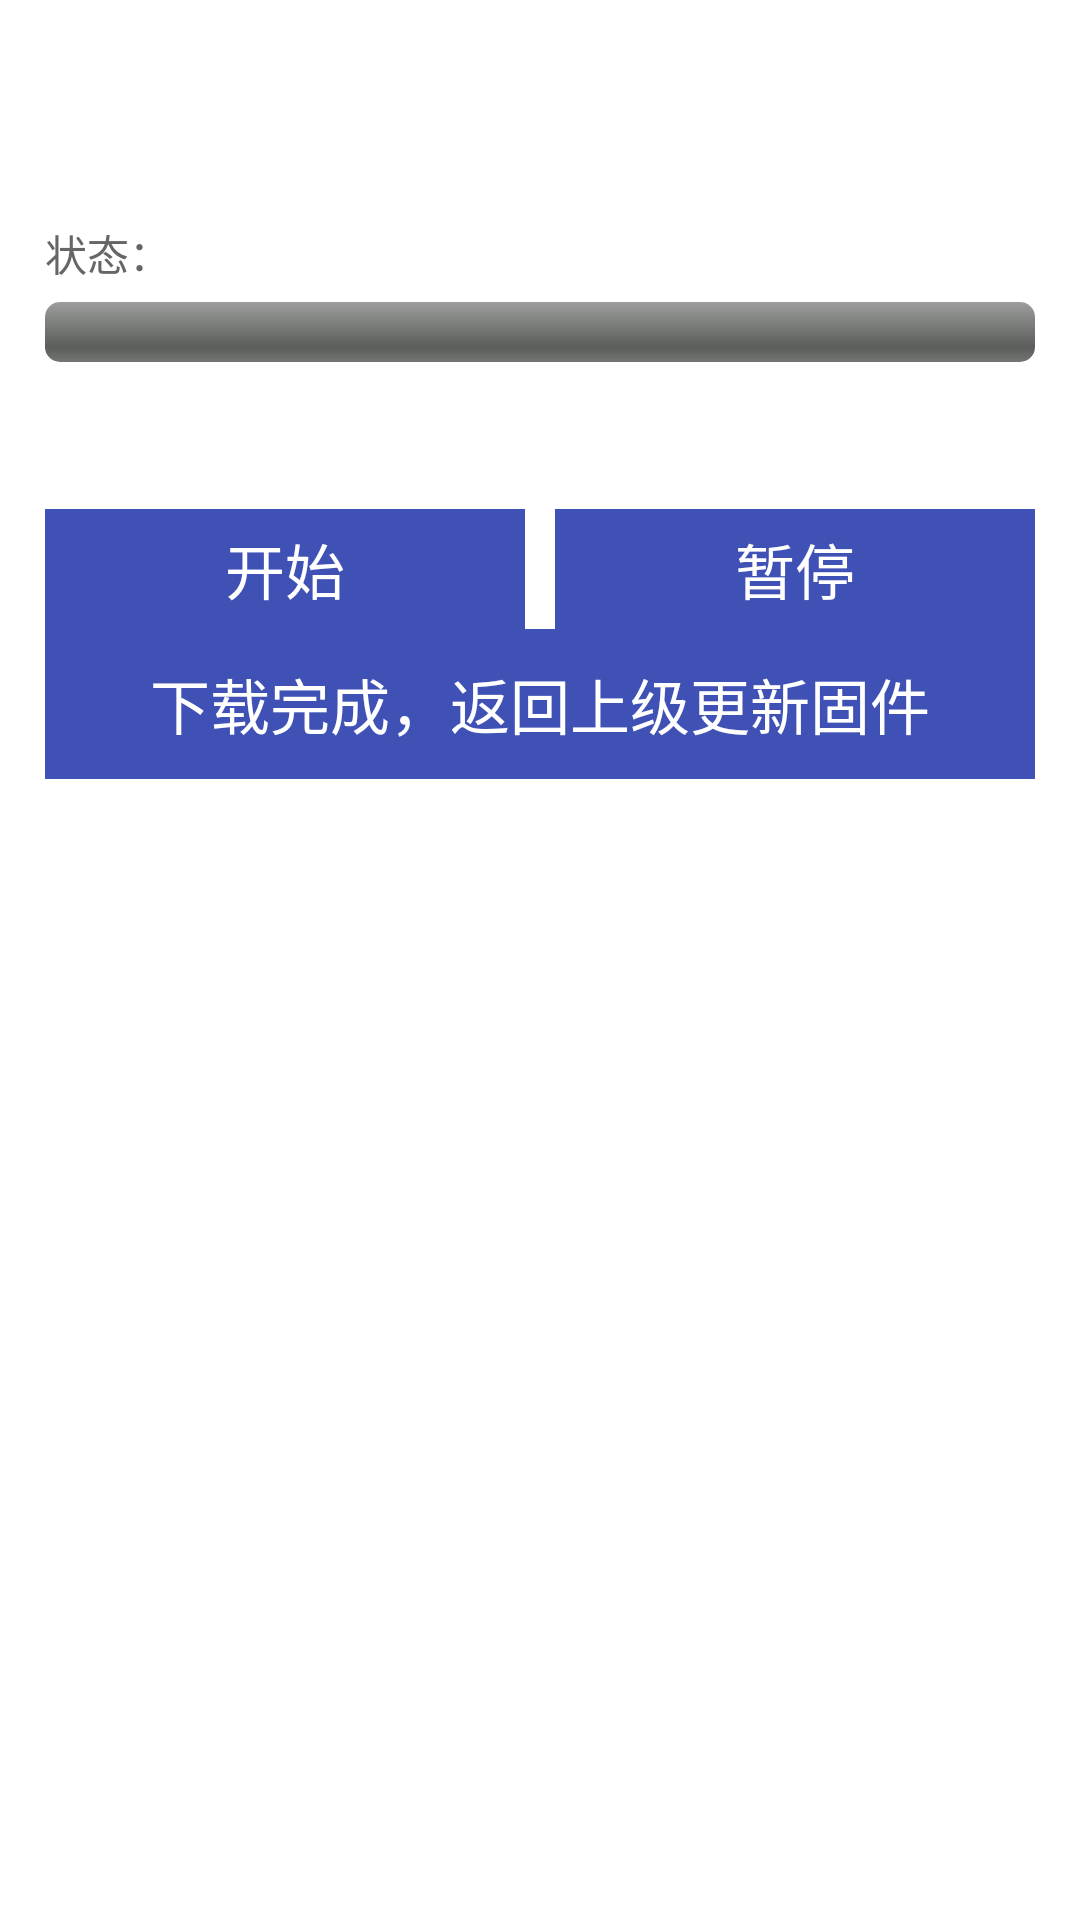

Write the Android layout XML for this screen, with the resource values it uses.
<!-- AndroidManifest.xml: application theme AppTheme -->
<!-- res/layout/download_activity.xml -->
<?xml version="1.0" encoding="utf-8"?>
<LinearLayout xmlns:android="http://schemas.android.com/apk/res/android"
    android:layout_width="match_parent"
    android:layout_height="match_parent"
    android:orientation="vertical"
    android:padding="15dp">

    <TextView
        android:id="@+id/tv_name"
        android:layout_width="wrap_content"
        android:layout_height="wrap_content"
        android:layout_marginTop="30dp"
        android:textSize="14sp"
        android:textColor="#666666" />

    <RelativeLayout
        android:layout_width="match_parent"
        android:layout_height="wrap_content"
        android:layout_marginTop="10dp">
        <TextView
            android:id="@+id/tv_state_lab"
            android:layout_width="wrap_content"
            android:layout_height="wrap_content"
            android:textSize="14sp"
            android:textColor="#666666"
            android:text="状态："/>

        <TextView
            android:id="@+id/tv_state"
            android:layout_width="wrap_content"
            android:layout_height="wrap_content"
            android:layout_toRightOf="@+id/tv_state_lab"
            android:textColor="#666666"
            android:textSize="14sp" />

        <TextView
            android:id="@+id/tv_progress"
            android:layout_width="wrap_content"
            android:layout_height="wrap_content"
            android:layout_alignParentRight="true"
            android:textSize="14sp"
            android:textColor="#666666" />
    </RelativeLayout>

    <ProgressBar
        android:id="@+id/pb_download"
        style="?android:attr/progressBarStyleHorizontal"
        android:layout_width="match_parent"
        android:layout_height="wrap_content"
        android:layout_marginTop="6dp" />

    <TextView
        android:id="@+id/tv_path"
        android:layout_width="wrap_content"
        android:layout_height="wrap_content"
        android:layout_marginTop="10dp"
        android:textSize="14sp"
        android:textColor="#666666" />

    <LinearLayout
        android:layout_width="match_parent"
        android:layout_height="wrap_content"
        android:layout_marginTop="20dp">
        <Button
            android:id="@+id/btn_left"
            android:layout_width="0dp"
            android:layout_height="40dp"
            android:layout_weight="1"
            android:background="@color/colorPrimary"
            android:textColor="#ffffff"
            android:textSize="20sp"
            android:text="开始"/>
        <Button
            android:id="@+id/btn_right"
            android:layout_width="0dp"
            android:layout_height="40dp"
            android:layout_weight="1"
            android:layout_marginLeft="10dp"
            android:background="@color/colorPrimary"
            android:textColor="#ffffff"
            android:textSize="20sp"
            android:text="暂停"/>
    </LinearLayout>
    <Button
        android:id="@+id/fanhui"
        android:layout_width="match_parent"
        android:layout_height="50dp"
        android:background="@color/colorPrimary"
        android:textColor="#ffffff"
        android:textSize="20sp"
        android:gravity="center"
        android:text="下载完成，返回上级更新固件"
      />

</LinearLayout>
<!-- resources referenced by this layout -->
<resources>
  <color name="colorPrimary">#3F51B5</color>
  <style name="AppTheme" parent="AppBaseTheme">
          
      </style>
  <style name="AppBaseTheme" parent="android:Theme.Light">
          
      </style>
</resources>
